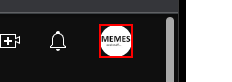
Workflow: Main

Step 1 [try]: click on the image 'Avatar image' in window '*YouTube*' (chrome.exe)

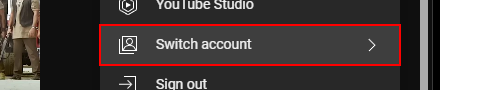
Step 2: click on the tp-yt-paper-item in window '*YouTube*' (chrome.exe)

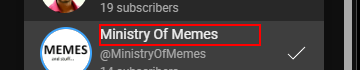
Step 3: click on the yt-formatted-string 'channel-title' in window '*YouTube*' (chrome.exe)

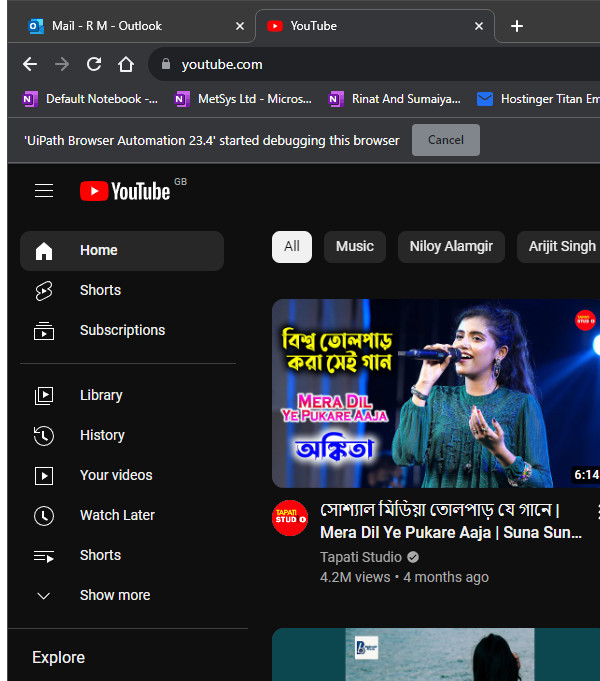
Step 4 [try]: Attach Browser 'chrome.exe Creator' in window '*YouTube*' (chrome.exe)

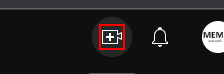
Step 5 [try]: click on the element

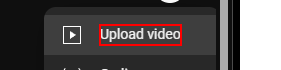
Step 6: click on 'label'

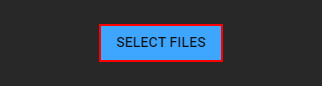
Step 7: click on the element 'Select files' in window 'Channel content - YouTube Studio' (chrome.exe)

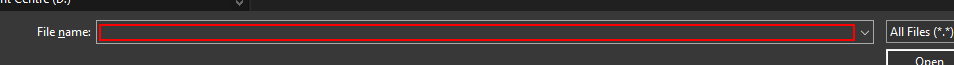
Step 8: Set Text 'Edit' in window 'Open' (chrome.exe)

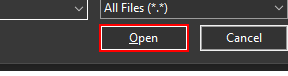
Step 9: click on 'Open' in window 'Open' (chrome.exe)

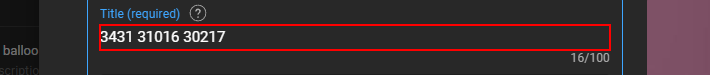
Step 10: type "[SelectedDescription1.Trim+ "       ***       " + SelectedHashtags]" into the element

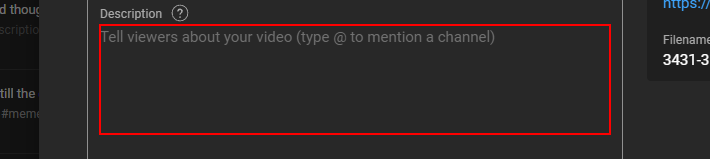
Step 11: type "[SelectedDescription2.Trim + "[k(enter)]" + "[k(enter)]" + "[k(enter)]" + SelectedDescription3.Trim]" into the element

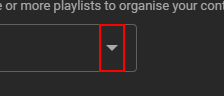
Step 12: click on the tp-yt-iron-icon 'right-icon'

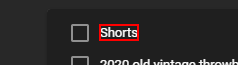
Step 13: click on the element

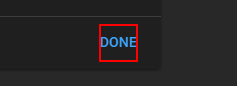
Step 14: click on the element 'Done'

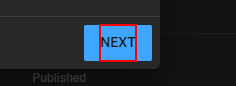
Step 15: click on the element in window 'Channel content - YouTube Studio' (chrome.exe)

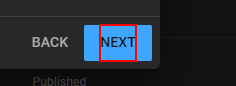
Step 16: click on the element (repeated 2 times)

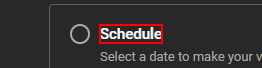
Step 18: click on the element (repeated 3 times)

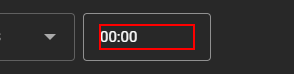
Step 21 [then]: type "[HourCounter.ToString +  ":" + "00[k(enter)]"]" into the text box (repeated 2 times)

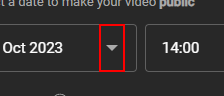
Step 23 [then]: click on the tp-yt-iron-icon 'right-icon'

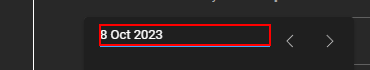
Step 24: type "[DateTime.Today.AddDays(DayCounter).ToString("dd/MM/yyyy")]" into the text box

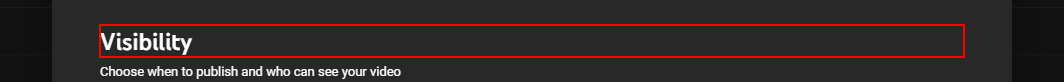
Step 25: click on 'Visibility'

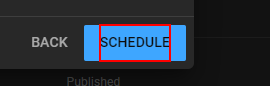
Step 26 [try]: click on the element

Step 27 [then]: click on the image 'Avatar image' in window '*YouTube*' (chrome.exe) (same screen as step 1)

Step 28: click on the tp-yt-paper-item in window '*YouTube*' (chrome.exe) (same screen as step 2)

Step 29: click on the yt-formatted-string 'channel-title' in window '*YouTube*' (chrome.exe) (same screen as step 3)